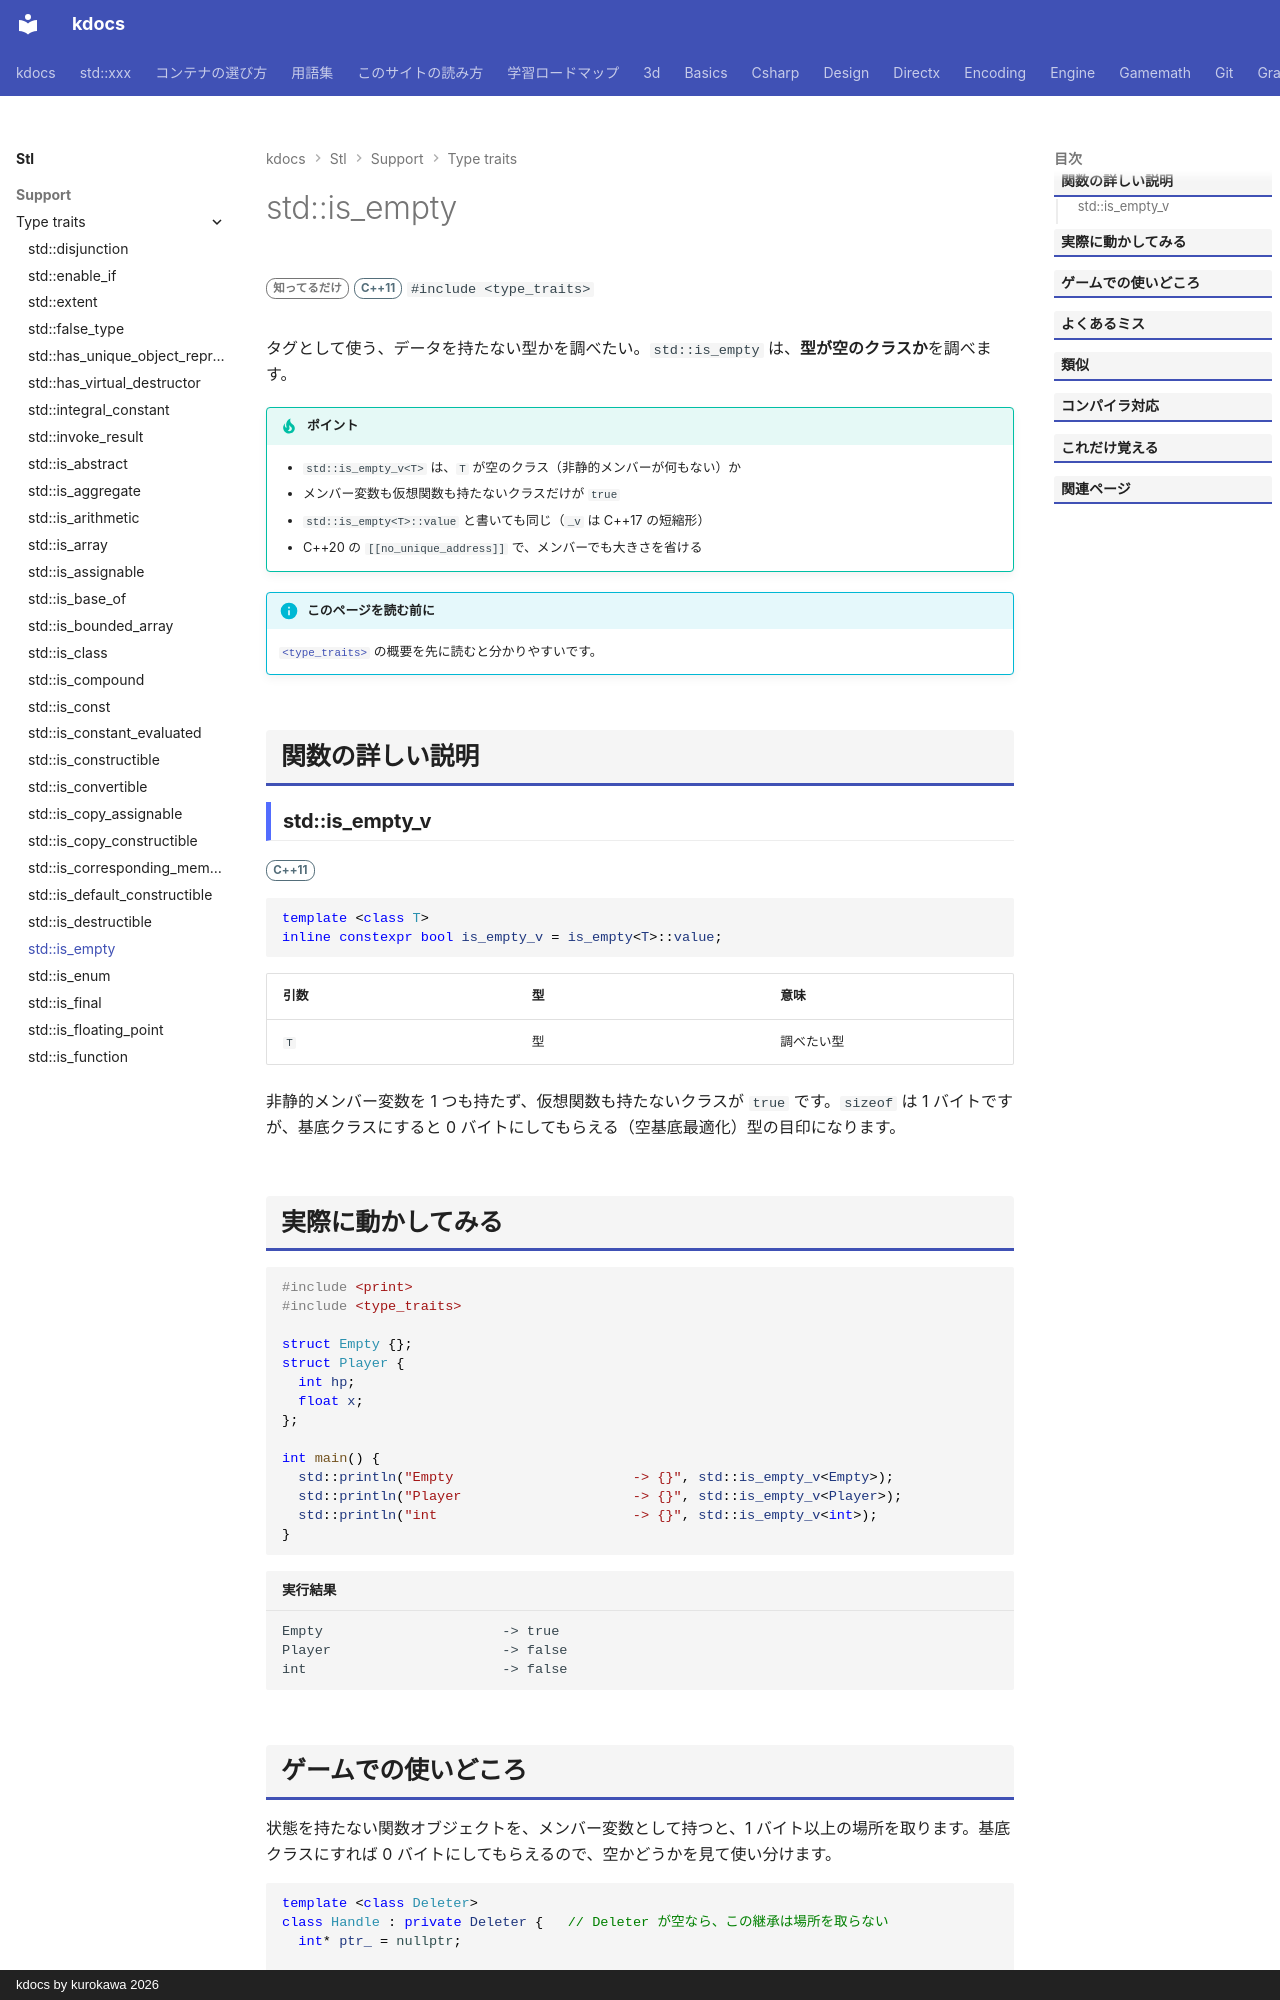

repository: qwzxdf/kdocs · page: stl/support/type_traits/is_empty/index.html · generator: mkdocs · copyright: kdocs by kurokawa 2026

---
title: std::is_empty
summary: "型が空（非静的なメンバ変数を持たない）かを調べる。"
order: 900
group: 型の性質（<type_traits>）
tags:
  - 型・言語サポート
---

# std::is_empty

<div class="page-badges" markdown>
<span class="rank rank-rare">知ってるだけ</span>
<span class="ver ver-11">C++11</span>
`#include <type_traits>`
</div>

タグとして使う、データを持たない型かを調べたい。`std::is_empty` は、<strong>型が空のクラスか</strong>を調べます。

!!! tip "ポイント"
    - `std::is_empty_v<T>` は、`T` が空のクラス（非静的メンバーが何もない）か
    - メンバー変数も仮想関数も持たないクラスだけが `true`
    - `std::is_empty<T>::value` と書いても同じ（`_v` は C++17 の短縮形）
    - C++20 の `[[no_unique_address]]` で、メンバーでも大きさを省ける

!!! info "このページを読む前に"
    [`<type_traits>`](../type_traits.md) の概要を先に読むと分かりやすいです。

## 関数の詳しい説明

### std::is_empty_v {#is_empty}

<span class="ver ver-11">C++11</span>

```cpp
template <class T>
inline constexpr bool is_empty_v = is_empty<T>::value;
```

| 引数 | 型 | 意味 |
| --- | --- | --- |
| `T` | 型 | 調べたい型 |

非静的メンバー変数を 1 つも持たず、仮想関数も持たないクラスが `true` です。`sizeof` は 1 バイトですが、基底クラスにすると 0 バイトにしてもらえる（空基底最適化）型の目印になります。
